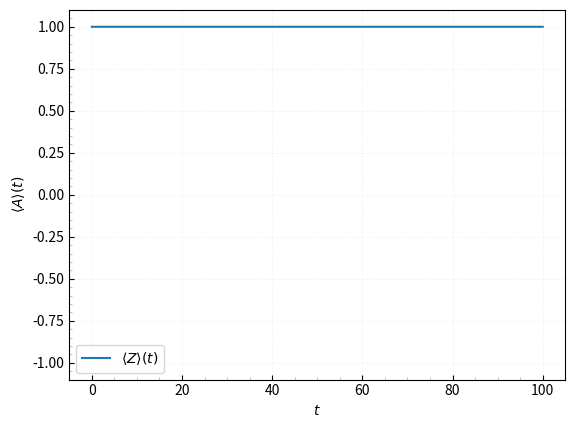

Source code (Python): (Note: this script raises an exception after producing the figure.)
import cmath
from scipy.linalg import expm, sinm, cosm
import random
import numpy as np
from numpy import *
import matplotlib.pyplot as plt


# Author: Tobias Rudolph
# Date: 10.07.2020

#Global list_variables

omega   = 2.0 * 2.*np.pi
alpha   = -0.100 * 2* np.pi


def Probability(x):
    return np.absolute(x)**2


class Qubit(object):
    def __init__(self, tau, T_Sim, dim):
        self.dim        = dim
        self.tau        = tau
        self.T_Sim      = T_Sim

        self.N          = int(ceil(self.T_Sim/self.tau))

        self.time_array  = np.linspace(0,self.N,self.N+1) * self.tau

        self.a          = np.diag(np.linspace(0, self.dim-1, self.dim))
        self.a          = np.sqrt(self.a)
        self.a          = np.vstack((self.a[1:], self.a[0]))

        self.a_degga    = np.conj(self.a.T)

        self.I          = np.diag(np.linspace(1, self.dim, self.dim))

        self.sigma_x    = array([[0, 1],    [1, 0]])
        self.sigma_y    = array([[0, -1j],  [1j, 0]])
        self.sigma_z    = array([[1, 0],    [0, -1]])

        #self.Psi        = np.zeros((self.dim,self.dim), dtype = complex)
        self.B          = np.zeros((dim,dim), dtype=complex)  #Container of vectors

        self.X = []
        self.Y = []
        self.Z = []

        self.H_Trans    = omega * dot(self.a_degga, self.a) \
                            + alpha/2. * dot(self.a_degga, self.a) \
                            * ( dot(self.a_degga, self.a) - self.I)
        self.expH_Trans = expm(-1j * self.tau * self.H_Trans)

        self.H_Drive    = np.zeros((self.dim,self.dim), dtype = complex)
        self.U          = np.zeros((self.dim,self.dim), dtype = complex)

        self.Pulse_0    = np.pi/2.
        self.beta       = np.pi/self.T_Sim
        self.Pulse      = 0

    def Initialize(self):
        for i in range(self.dim):
            self.B[i][i] = 1
        #for task 1
        #self.Psi_0 = (self.B[0] + self.B[1] ) /np.sqrt(2.)
        self.Psi_0 = self.B[0]
        self.Psi = self.Psi_0


    def PrintAll(self):
        print("a\n",self.a,"\nadegga\n",self.a_degga,"\nI\n",self.I)
        print(self.B[0])
        print(self.B[1])
        print(self.Psi_0)



    def CalcExpH1(self, t):
        arg  = self.tau*self.Pulse/2.
        c = np.cos(arg)
        s = np.sin(arg)
        mat =  np.zeros((self.dim,self.dim), dtype = complex)
        for i in range(self.dim - 1):
            if i % 2 == 0:
                mat[i, i] = c
                mat[i+1, i+1] = c
                mat[i+1, i] = complex(0, s)
                mat[i, i+1] = complex(0, s)
        mat[-1, -1] = 1
        #print('ExpK1 = ', mat)
        return mat


    def CalcExpH2(self, t):
        arg = self.tau*self.Pulse/2.
        c = np.cos(arg)
        s = np.sin(arg)
        mat =  np.zeros((self.dim,self.dim), dtype = complex)
        for i in range(self.dim - 1):
            if i % 2 == 1:
                mat[i, i] = c
                mat[i+1, i+1] = c
                mat[i+1, i] = complex(0, s)
                mat[i, i+1] = complex(0, s)
        mat[0, 0] = 1
        #print('ExpK2 = ', mat)
        return mat


    def CalcTimeoperator(self, t):
        self.Pulse = self.Pulse_0 * self.beta * np.sin(self.beta * t) * np.cos(omega * t)
        self.H_Drive = self.Pulse*(self.a_degga + self.a)
        self.expH_Drive = expm(-1j * self.tau/2. * self.H_Drive)
        #self.U = np.dot(self.expH_Drive, np.dot(self.expH_Trans, self.expH_Drive))

        ExpH1 = self.CalcExpH1(t)
        ExpH2 = self.CalcExpH2(t)
        self.U = np.matmul(ExpH1, np.matmul(ExpH2, np.matmul(self.expH_Trans, np.matmul(ExpH2, ExpH1))))
        #print(self.U)

    def RunStep(self, t):
        self.CalcTimeoperator(t)
        self.Psi = np.dot(self.U, self.Psi)
        #self.X.append( np.dot(np.dot(np.conj(self.Psi.T),self.sigma_x),self.Psi) )
        #self.Y.append( np.dot(np.dot(np.conj(self.Psi.T),self.sigma_y),self.Psi) )
        #self.Z.append( np.dot(np.dot(np.conj(self.Psi.T),self.sigma_z),self.Psi) )
        #print(self.X)
        #self.X.append( np.dot(np.dot(np.conj(self.Psi.T),self.sigma_x),self.Psi) )
        #self.Y.append( np.dot(np.dot(np.conj(self.Psi.T),self.sigma_y),self.Psi) )
        self.Z.append( np.dot(np.dot((np.conj(self.Psi[0]),np.conj(self.Psi[1])),self.sigma_z),(self.Psi[0],self.Psi[1])) )
        #print(self.X)


    def TimeEvaluation(self):
        self.Initialize()

        #for timestep in range(0, self.N):
        for timestep in self.time_array:
            self.RunStep(timestep)
            print(timestep)

        #self.OutputToFile()
        #self.Plot_Part_one()
        self.PlotOnlyZ()

    def Plot_Part_one(self):
        fig, ax = plt.subplots()
        plt.plot(self.time_array, self.X, label=r"$\langle X\rangle(t)$")
        plt.plot(self.time_array, self.Y, label=r"$\langle Y\rangle(t)$")
        plt.plot(self.time_array, self.Z, label=r"$\langle Z\rangle(t)$")

        #plt.xlim(-0.1,5.1)
        #plt.ylim(-1.5,1.5)
        plt.ylabel(r"$ \langle A \rangle(t)$")
        plt.xlabel(r"$t$")

        plt.legend(ncol=3)
        plt.grid(linestyle=':',alpha=0.2)

        ax.minorticks_on()
        ax.tick_params(which='major', direction='in')#,direction='inout', length=10, width=2,)
        ax.tick_params(which='minor', direction='in',color = '#0f0f0f50')#, length=5, width=2,)

        filename = "Pulse_first_case{0:.3}.pdf".format(omega)
        plt.savefig(filename, bbox_inches='tight')

        plt.show()


    def PlotOnlyZ(self):
        fig, ax = plt.subplots()
        #plt.plot(self.time_array, self.X, label=r"$\langle X\rangle(t)$")
        #plt.plot(self.time_array, self.Y, label=r"$\langle Y\rangle(t)$")
        plt.plot(self.time_array, self.Z, label=r"$\langle Z\rangle(t)$")

        #plt.xlim(-0.1,5.1)
        plt.ylim(-1.1,1.1)
        plt.ylabel(r"$ \langle A \rangle(t)$")
        plt.xlabel(r"$t$")

        plt.legend(ncol=3)
        plt.grid(linestyle=':',alpha=0.2)

        ax.minorticks_on()
        ax.tick_params(which='major', direction='in')#,direction='inout', length=10, width=2,)
        ax.tick_params(which='minor', direction='in',color = '#0f0f0f50')#, length=5, width=2,)

        filename = "Pulse_first_case{0:.3}.pdf".format(omega)
        plt.savefig(filename, bbox_inches='tight')

        plt.show()


    def OutputToFile(self):
        folder = "."
        #folder = ".\ohne_Wall"
        fname = folder + "\QSim_Pulse_{0:4.2f}.txt".format(self.T_Sim)
        out = open(fname,"w")
        out.write("#time\tX\tY\tZ\n")
        for i in range(0, len(self.time_array)):
            out.write("{0:.6f}\t{1:.6f}\t{2:.6f}\t{3:.6f}\t \n".\
            format(self.time_array[i], self.X[i].real, self.Y[i].real, self.Z[i].real ) )
        out.close

################################################################################
################################# End of Class #################################
################################################################################



def main():
    params = {
        'dim' : 2,
        'T_Sim' : 100,
        'tau' : 0.001
    }

    newQubit = Qubit(**params)
    newQubit.Initialize()
    newQubit.TimeEvaluation()


    newQubit.CalcTimeoperator(0)
    print(newQubit.a)
    print(newQubit.a_degga)
    print(newQubit.H_Drive)
    #newQubit.PrintAll()
    print("\n")
    print(newQubit.CalcExpH1())
    print(newQubit.CalcExpH2())
    print("\n")



    print("\n")
    #testmat = array([[0,1],[1,0]])
    testmat = array([[0,1,0],[1,0,1],[0,1,0]])
    print(expm(-1j*0.001*testmat))
    vgltest = array([[cos(1), 1j*sin(1)],[1j*sin(1),cos(1)]])
    print(vgltest)



main()
